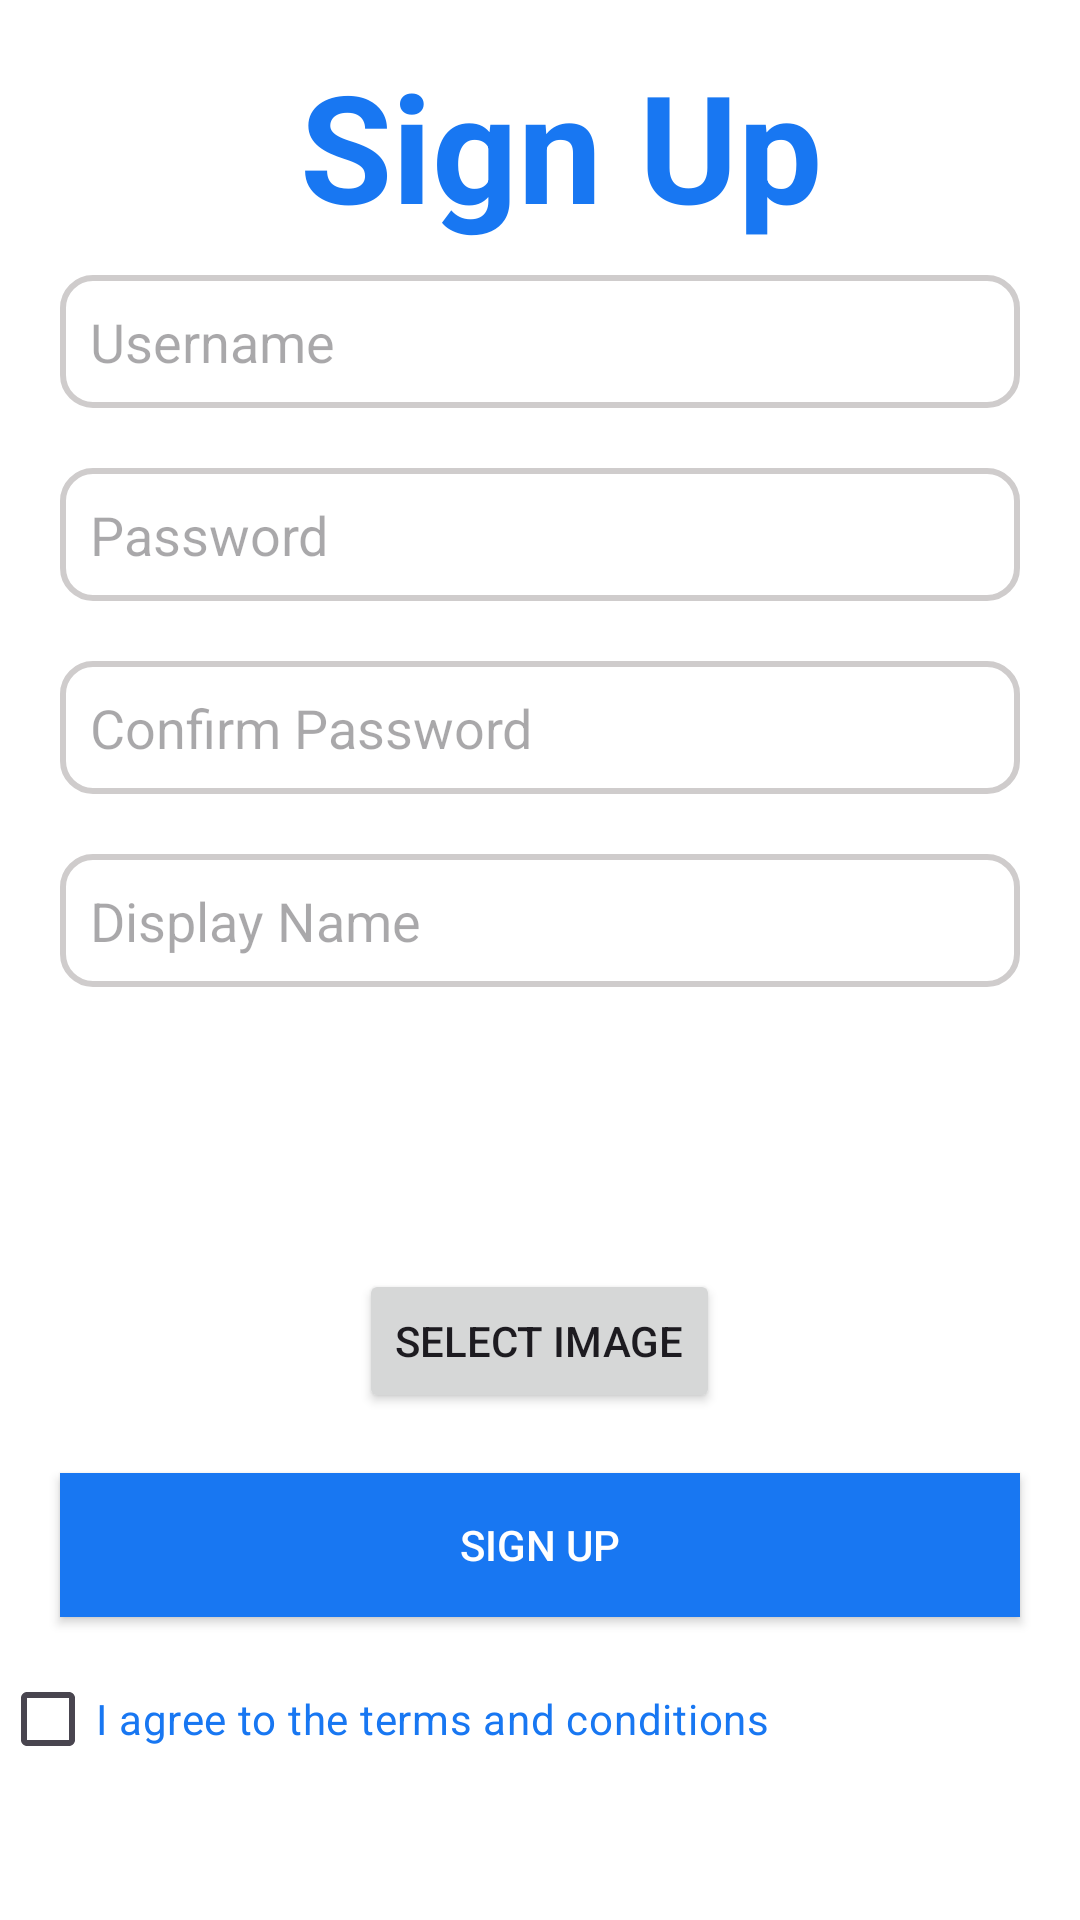

This screen was rendered from an Android layout file. Write that file and the resources it references.
<!-- AndroidManifest.xml: application theme Theme.LogIn -->
<!-- res/layout/activity_creat_account.xml -->
<?xml version="1.0" encoding="utf-8"?>

<RelativeLayout xmlns:android="http://schemas.android.com/apk/res/android"
    android:layout_width="match_parent"
    android:layout_height="match_parent"
    android:background="@color/facebook_background">

    <ImageView
        android:id="@+id/facebook_logo"
        android:layout_width="100dp"
        android:layout_height="54dp"
        android:layout_marginTop="20dp"
        android:src="@drawable/img" />

    <TextView
        android:id="@+id/signup_title"
        android:layout_width="wrap_content"
        android:layout_height="wrap_content"
        android:layout_marginStart="0dp"
        android:layout_marginTop="15dp"
        android:layout_toEndOf="@+id/facebook_logo"
        android:text="Sign Up"
        android:textColor="@color/facebook_text_color"
        android:textSize="50sp"
        android:textStyle="bold" />

    <EditText
        android:id="@+id/edit_username"
        android:layout_width="match_parent"
        android:layout_height="wrap_content"
        android:layout_below="@id/signup_title"
        android:layout_marginStart="20dp"
        android:layout_marginTop="10dp"
        android:layout_marginEnd="20dp"
        android:hint="Username"
        android:padding="10dp"
        android:textColor="@color/facebook_text_color"
        android:background="@drawable/grey_border_button"/>

    <EditText
        android:id="@+id/edit_password"
        android:layout_width="match_parent"
        android:layout_height="wrap_content"
        android:textStyle="normal"
        android:layout_below="@id/edit_username"
        android:layout_marginStart="20dp"
        android:layout_marginTop="20dp"
        android:layout_marginEnd="20dp"
        android:hint="Password"
        android:background="@drawable/grey_border_button"
        android:inputType="textPassword"
        android:padding="10dp"
        android:textColor="@color/facebook_text_color" />

    <EditText
        android:id="@+id/edit_confirm_password"
        android:layout_width="match_parent"
        android:layout_height="wrap_content"
        android:layout_below="@id/edit_password"
        android:layout_marginStart="20dp"
        android:layout_marginTop="20dp"
        android:layout_marginEnd="20dp"
        android:textStyle="normal"
        android:hint="Confirm Password"

        android:inputType="textPassword"
        android:padding="10dp"
        android:textColor="@color/facebook_text_color"
        android:background="@drawable/grey_border_button"/>

    <EditText
        android:id="@+id/edit_display_name"
        android:layout_width="match_parent"
        android:layout_height="wrap_content"
        android:layout_below="@id/edit_confirm_password"
        android:layout_marginStart="20dp"
        android:layout_marginTop="20dp"
        android:layout_marginEnd="20dp"
        android:hint="Display Name"
        android:textStyle="normal"
        android:padding="10dp"
        android:textColor="@color/facebook_text_color"
        android:background="@drawable/grey_border_button"/>

    <ImageView
        android:id="@+id/image_profile_picture"
        android:layout_width="75dp"
        android:layout_height="55dp"
        android:layout_below="@id/edit_display_name"
        android:layout_centerHorizontal="true"
        android:layout_marginTop="19dp"
        android:src="@null" />

    <Button
        android:id="@+id/btn_select_image"
        android:layout_width="wrap_content"
        android:layout_height="wrap_content"
        android:layout_below="@id/image_profile_picture"
        android:layout_marginTop="20dp"
        android:layout_centerHorizontal="true"
        android:text="Select Image" />

    <Button
        android:id="@+id/btn_sign_up"
        android:layout_width="match_parent"
        android:layout_height="wrap_content"
        android:layout_below="@id/btn_select_image"
        android:layout_marginStart="20dp"
        android:layout_marginTop="20dp"
        android:layout_marginEnd="20dp"
        android:background="@color/facebook_blue"
        android:padding="12dp"
        android:text="Sign Up"
        android:textColor="@android:color/white" />

    <CheckBox
        android:id="@+id/check_terms_conditions"
        android:layout_width="wrap_content"
        android:layout_height="wrap_content"
        android:layout_below="@id/btn_sign_up"
        android:layout_marginTop="10dp"
        android:text="I agree to the terms and conditions"
        android:textColor="@color/facebook_text_color" /> 

</RelativeLayout>
<!-- resources referenced by this layout -->
<resources>
  <color name="facebook_background">#FFFFFF</color>
  <color name="facebook_blue">#1877f2</color>
  <color name="facebook_text_color">#1877f2</color>
  <!-- drawable grey_border_button (drawable) -->
  <shape xmlns:android="http://schemas.android.com/apk/res/android"
      android:shape="rectangle">
      <solid android:color="@android:color/transparent" />
      <stroke
          android:width="2dp"
          android:color="@color/light_grey" />
      <corners android:radius="10dp" />
  </shape>
  <style name="Theme.LogIn" parent="Base.Theme.LogIn" />
  <color name="light_grey">#CFCCCC</color>
  <style name="Base.Theme.LogIn" parent="Theme.Material3.DayNight.NoActionBar">
          
          <item name="colorPrimary">@color/facebook_text_color</item>
      </style>
</resources>
